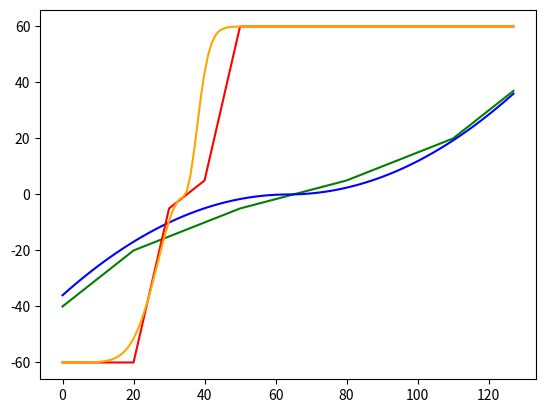

Source code (Python):
#!/usr/bin/env python

import numpy as np
import matplotlib.pyplot as plt

def fast_sigmoid(x):
    return (x / (1 + abs(x)))


def line(x0, y0, x1, y1):
    m = (y1 - y0) / (x1 - x0)
    c = -m * x0 + y0
    return m, c


def fast_yvel(y):
    if y <= 20:
        return -60
    if y <= 30:
        return 5.5 * y - 170
    if y <= 40:
        return 1.0 * y - 35
    if y <= 50:
        return 5.5 * y - 215.0
    return 60


def fast_xvel(x):
    if x < 0:
        return -40
    if x <= 20:
        return 1.0 * x - 40.0
    if x <= 50:
        return 0.5 * x - 30.0
    if x <= 80:
        return 1/3 * x - (21 + 2/3)
    if x <= 110:
        return 0.5 * x - 35.0
    if x <= 130:
        return 1.0 * x - 90.0
    return 40



# {{{
xVTable = np.array([-36,-3.487507e+01,-3.376800e+01,-3.267878e+01,-3.160742e+01,-3.055391e+01,-2.951826e+01,-2.850047e+01,-2.750053e+01,-2.651845e+01,-2.555422e+01,-2.460785e+01,-2.367934e+01,-2.276868e+01,-2.187588e+01,-2.100093e+01,-2.014384e+01,-1.930461e+01,-1.848323e+01,-1.767971e+01,-1.689404e+01,-1.612623e+01,-1.537628e+01,-1.464418e+01,-1.392994e+01,-1.323355e+01,-1.255503e+01,-1.189435e+01,-1.125153e+01,-1.062657e+01,-1.001947e+01,-9.430219e+00,-8.858826e+00,-8.305289e+00,-7.769608e+00,-7.251783e+00,-6.751814e+00,-6.269701e+00,-5.805444e+00,-5.359043e+00,-4.930498e+00,-4.519809e+00,-4.126976e+00,-3.752000e+00,-3.394879e+00,-3.055614e+00,-2.734205e+00,-2.430653e+00,-2.144956e+00,-1.877116e+00,-1.627131e+00,-1.395003e+00,-1.180730e+00,-9.843140e-01,-8.057536e-01,-6.450493e-01,-5.022010e-01,-3.772088e-01,-2.700725e-01,-1.807924e-01,-1.093682e-01,-5.580011e-02,-2.008804e-02,-2.232004e-03,2.232004e-03,2.008804e-02,5.580011e-02,1.093682e-01,1.807924e-01,2.700725e-01,3.772088e-01,5.022010e-01,6.450493e-01,8.057536e-01,9.843140e-01,1.180730e+00,1.395003e+00,1.627131e+00,1.877116e+00,2.144956e+00,2.430653e+00,2.734205e+00,3.055614e+00,3.394879e+00,3.752000e+00,4.126976e+00,4.519809e+00,4.930498e+00,5.359043e+00,5.805444e+00,6.269701e+00,6.751814e+00,7.251783e+00,7.769608e+00,8.305289e+00,8.858826e+00,9.430219e+00,1.001947e+01,1.062657e+01,1.125153e+01,1.189435e+01,1.255503e+01,1.323355e+01,1.392994e+01,1.464418e+01,1.537628e+01,1.612623e+01,1.689404e+01,1.767971e+01,1.848323e+01,1.930461e+01,2.014384e+01,2.100093e+01,2.187588e+01,2.276868e+01,2.367934e+01,2.460785e+01,2.555422e+01,2.651845e+01,2.750053e+01,2.850047e+01,2.951826e+01,3.055391e+01,3.160742e+01,3.267878e+01,3.376800e+01,3.487507e+01,36])
yVTable = np.array([-60,-5.999936e+01,-5.999825e+01,-5.999627e+01,-5.999274e+01,-5.998653e+01,-5.997585e+01,-5.995786e+01,-5.992818e+01,-5.988026e+01,-5.980458e+01,-5.968761e+01,-5.951076e+01,-5.924921e+01,-5.887091e+01,-5.833593e+01,-5.759639e+01,-5.659731e+01,-5.527879e+01,-5.357953e+01,-5.144203e+01,-4.881920e+01,-4.568205e+01,-4.202773e+01,-3.788705e+01,-3.333013e+01,-2.846923e+01,-2.345761e+01,-1.848373e+01,-1.376093e+01,-9.512860e+00,-5.956276e+00,-3.282706e+00,-1.641353e+00,-8.206765e-01,1.210878e+00,6.583317e+00,1.509574e+01,2.521450e+01,3.512668e+01,4.350328e+01,4.977979e+01,5.403293e+01,5.668319e+01,5.822562e+01,5.907669e+01,5.952828e+01,5.976163e+01,5.988026e+01,5.994002e+01,5.996999e+01,5.998499e+01,5.999249e+01,5.999625e+01,5.999812e+01,5.999906e+01,5.999953e+01,5.999977e+01,5.999988e+01,5.999994e+01,5.999997e+01,5.999999e+01,5.999999e+01,6.000000e+01,6.000000e+01,6.000000e+01,6.000000e+01,6.000000e+01,6.000000e+01,6.000000e+01,6.000000e+01,6.000000e+01,6.000000e+01,6.000000e+01,6.000000e+01,6.000000e+01,6.000000e+01,6.000000e+01,6.000000e+01,6.000000e+01,6.000000e+01,6.000000e+01,6.000000e+01,6.000000e+01,6.000000e+01,6.000000e+01,6.000000e+01,6.000000e+01,6.000000e+01,6.000000e+01,6.000000e+01,6.000000e+01,6.000000e+01,60,60,60,60,60,60,60,60,60,60,60,60,60,60,60,60,60,60,60,60,60,60,60,60,60,60,60,60,60,60,60,60,60,60,60])
# }}}

X = np.linspace(0, 127, 128, endpoint=True)
Yfast = np.zeros(len(X))
Xfast = np.zeros(len(X))
for i in range(len(X)):
    Yfast[i] = fast_yvel(X[i])
for i in range(len(X)):
    Xfast[i] = fast_xvel(X[i])

plt.figure()

plt.plot(Xfast, color='green')
plt.plot(xVTable, color='blue')

plt.plot(Yfast, color='red')
plt.plot(yVTable, color='orange')

# plt.plot(X, Y, color='red')

plt.show()

